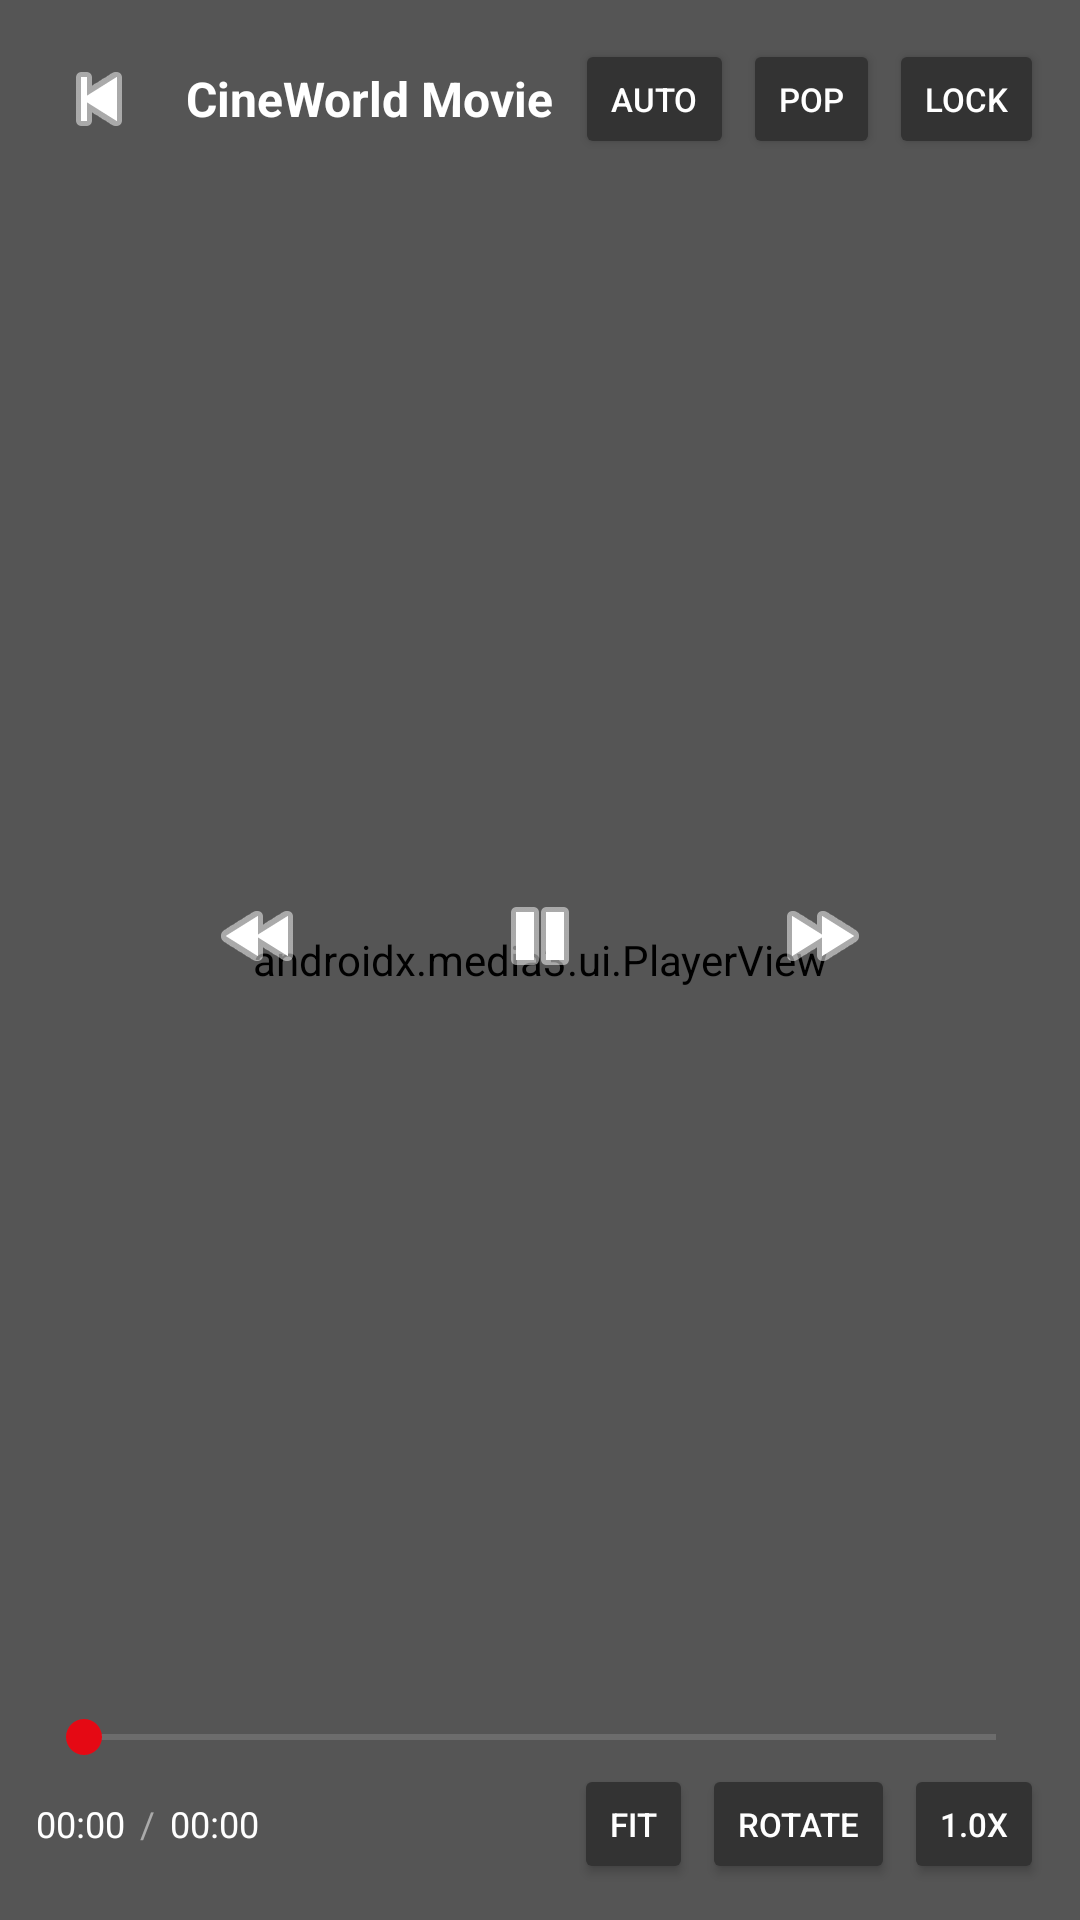

The Android layout XML behind this screen, and the referenced resources:
<!-- AndroidManifest.xml: application theme AppTheme -->
<!-- res/layout/activity_player.xml -->
<?xml version="1.0" encoding="utf-8"?>
<FrameLayout
    xmlns:android="http://schemas.android.com/apk/res/android"
    xmlns:app="http://schemas.android.com/apk/res-auto"
    android:layout_width="match_parent"
    android:layout_height="match_parent"
    android:background="#000000">

    <androidx.media3.ui.PlayerView
        android:id="@+id/fullPlayerView"
        android:layout_width="match_parent"
        android:layout_height="match_parent"
        android:keepScreenOn="true"
        android:background="#000000"
        app:use_controller="false"
        app:resize_mode="fit" />

    
    <LinearLayout
        android:id="@+id/controlsOverlay"
        android:layout_width="match_parent"
        android:layout_height="match_parent"
        android:orientation="vertical"
        android:padding="12dp"
        android:background="#55000000">

        
        <LinearLayout
            android:layout_width="match_parent"
            android:layout_height="wrap_content"
            android:gravity="center_vertical"
            android:orientation="horizontal">

            <ImageButton
                android:id="@+id/playerClose"
                android:layout_width="42dp"
                android:layout_height="42dp"
                android:background="@android:color/transparent"
                android:src="@android:drawable/ic_media_previous"
                android:tint="#FFFFFF"
                android:contentDescription="Close" />

            <TextView
                android:id="@+id/playerTitle"
                android:layout_width="0dp"
                android:layout_height="wrap_content"
                android:layout_weight="1"
                android:layout_marginStart="8dp"
                android:text="CineWorld Movie"
                android:textColor="#FFFFFF"
                android:textSize="16sp"
                android:textStyle="bold"
                android:maxLines="1" />

            <Button
                android:id="@+id/playerQuality"
                android:layout_width="wrap_content"
                android:layout_height="40dp"
                android:minWidth="0dp"
                android:text="Auto"
                android:textColor="#FFFFFF"
                android:textSize="11sp"
                android:backgroundTint="#333333" />

            <Button
                android:id="@+id/playerPopup"
                android:layout_width="wrap_content"
                android:layout_height="40dp"
                android:minWidth="0dp"
                android:layout_marginStart="3dp"
                android:text="POP"
                android:textColor="#FFFFFF"
                android:textSize="11sp"
                android:backgroundTint="#333333" />

            <Button
                android:id="@+id/playerLock"
                android:layout_width="wrap_content"
                android:layout_height="40dp"
                android:minWidth="0dp"
                android:layout_marginStart="3dp"
                android:text="LOCK"
                android:textColor="#FFFFFF"
                android:textSize="11sp"
                android:backgroundTint="#333333" />

        </LinearLayout>

        
        <LinearLayout
            android:layout_width="match_parent"
            android:layout_height="0dp"
            android:layout_weight="1"
            android:gravity="center"
            android:orientation="horizontal">

            <ImageButton
                android:id="@+id/playerRewind"
                android:layout_width="64dp"
                android:layout_height="64dp"
                android:layout_margin="12dp"
                android:background="@android:color/transparent"
                android:src="@android:drawable/ic_media_rew"
                android:tint="#FFFFFF"
                android:contentDescription="Rewind 10 seconds" />

            <ImageButton
                android:id="@+id/playerPlayPause"
                android:layout_width="76dp"
                android:layout_height="76dp"
                android:layout_margin="12dp"
                android:background="@android:color/transparent"
                android:src="@android:drawable/ic_media_pause"
                android:tint="#FFFFFF"
                android:contentDescription="Play or pause" />

            <ImageButton
                android:id="@+id/playerForward"
                android:layout_width="64dp"
                android:layout_height="64dp"
                android:layout_margin="12dp"
                android:background="@android:color/transparent"
                android:src="@android:drawable/ic_media_ff"
                android:tint="#FFFFFF"
                android:contentDescription="Forward 10 seconds" />

        </LinearLayout>

        
        <LinearLayout
            android:layout_width="match_parent"
            android:layout_height="wrap_content"
            android:orientation="vertical">

            <SeekBar
                android:id="@+id/playerSeekBar"
                android:layout_width="match_parent"
                android:layout_height="wrap_content"
                android:max="1000"
                android:progress="0"
                android:progressTint="#E50914"
                android:thumbTint="#E50914"
                android:progressBackgroundTint="#88FFFFFF" />

            <LinearLayout
                android:layout_width="match_parent"
                android:layout_height="wrap_content"
                android:gravity="center_vertical"
                android:orientation="horizontal">

                <TextView
                    android:id="@+id/playerCurrentTime"
                    android:layout_width="wrap_content"
                    android:layout_height="wrap_content"
                    android:text="00:00"
                    android:textColor="#FFFFFF"
                    android:textSize="12sp" />

                <TextView
                    android:layout_width="wrap_content"
                    android:layout_height="wrap_content"
                    android:layout_marginHorizontal="5dp"
                    android:text="/"
                    android:textColor="#AAAAAA"
                    android:textSize="12sp" />

                <TextView
                    android:id="@+id/playerTotalTime"
                    android:layout_width="wrap_content"
                    android:layout_height="wrap_content"
                    android:text="00:00"
                    android:textColor="#FFFFFF"
                    android:textSize="12sp" />

                <View
                    android:layout_width="0dp"
                    android:layout_height="1dp"
                    android:layout_weight="1" />

                <Button
                    android:id="@+id/playerAspect"
                    android:layout_width="wrap_content"
                    android:layout_height="40dp"
                    android:minWidth="0dp"
                    android:text="Fit"
                    android:textColor="#FFFFFF"
                    android:textSize="11sp"
                    android:backgroundTint="#333333" />

                <Button
                    android:id="@+id/playerRotate"
                    android:layout_width="wrap_content"
                    android:layout_height="40dp"
                    android:minWidth="0dp"
                    android:layout_marginStart="3dp"
                    android:text="Rotate"
                    android:textColor="#FFFFFF"
                    android:textSize="11sp"
                    android:backgroundTint="#333333" />

                <Button
                    android:id="@+id/playerSpeed"
                    android:layout_width="wrap_content"
                    android:layout_height="40dp"
                    android:minWidth="0dp"
                    android:layout_marginStart="3dp"
                    android:text="1.0x"
                    android:textColor="#FFFFFF"
                    android:textSize="11sp"
                    android:backgroundTint="#333333" />

            </LinearLayout>
        </LinearLayout>

    </LinearLayout>

    
    <FrameLayout
        android:id="@+id/lockOverlay"
        android:layout_width="match_parent"
        android:layout_height="match_parent"
        android:background="@android:color/transparent"
        android:clickable="true"
        android:focusable="true"
        android:visibility="gone">

        <Button
            android:id="@+id/playerUnlock"
            android:layout_width="wrap_content"
            android:layout_height="wrap_content"
            android:layout_gravity="center"
            android:text="UNLOCK SCREEN"
            android:textColor="#FFFFFF"
            android:backgroundTint="#E50914" />

    </FrameLayout>

</FrameLayout>
<!-- resources referenced by this layout -->
<resources>
  <style name="AppTheme" parent="Base.AppTheme" />
  <style name="Base.AppTheme" parent="Theme.Material3.DayNight.NoActionBar">
  
          <item name="android:windowLightStatusBar" tools:targetApi="23">false</item>
  
          <item name="android:windowLightNavigationBar" tools:targetApi="27">false</item>
  
          <item name="android:windowBackground">#080808</item>
  
          <item name="android:navigationBarColor">#080808</item>
  
          <item name="android:statusBarColor">#080808</item>
  
      </style>
</resources>
